Image classification data set "reduced_dataset" (MxWmr/TER_eye_fundus_classification on GitHub). Class labels (2): glaucoma negative, glaucoma positive.

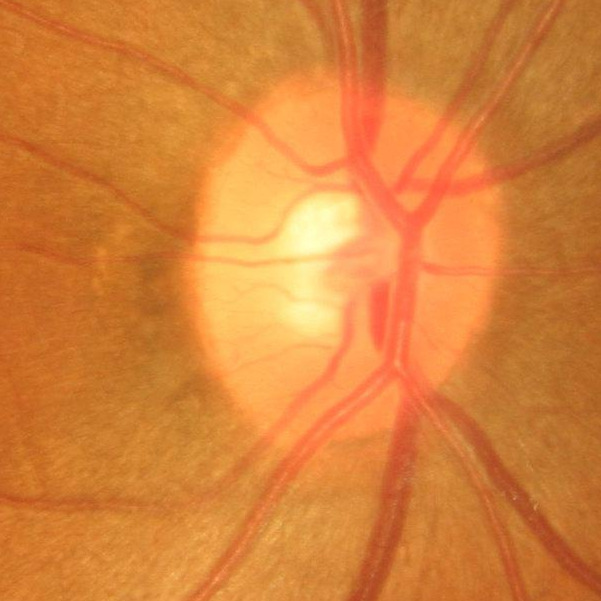
Label: glaucoma negative

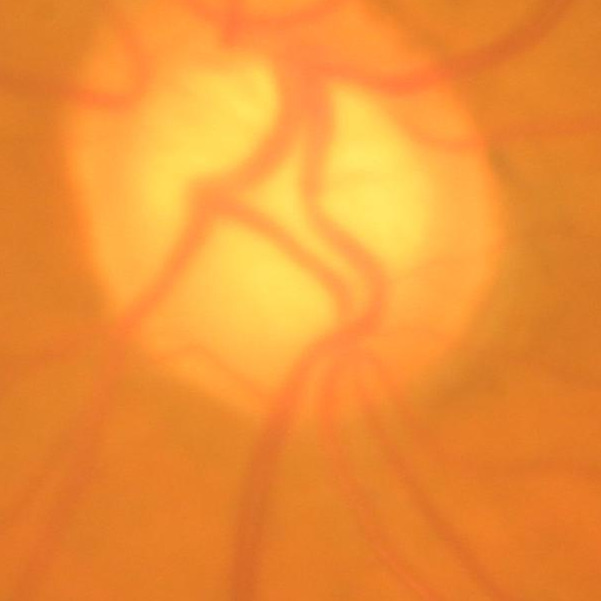
Label: glaucoma positive

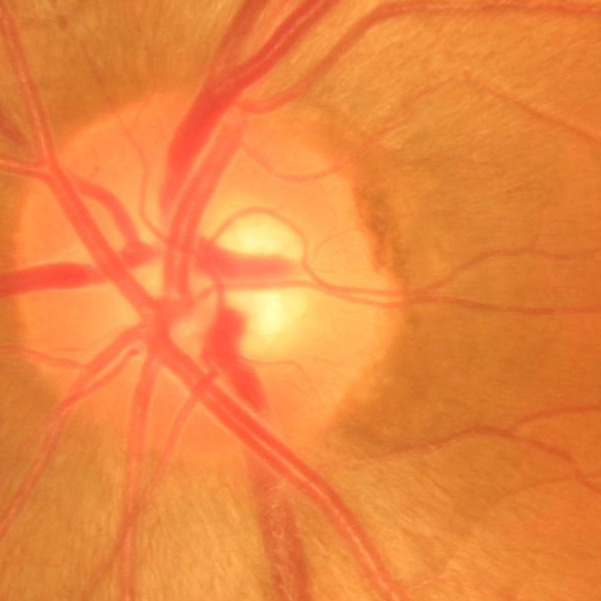
Label: glaucoma negative

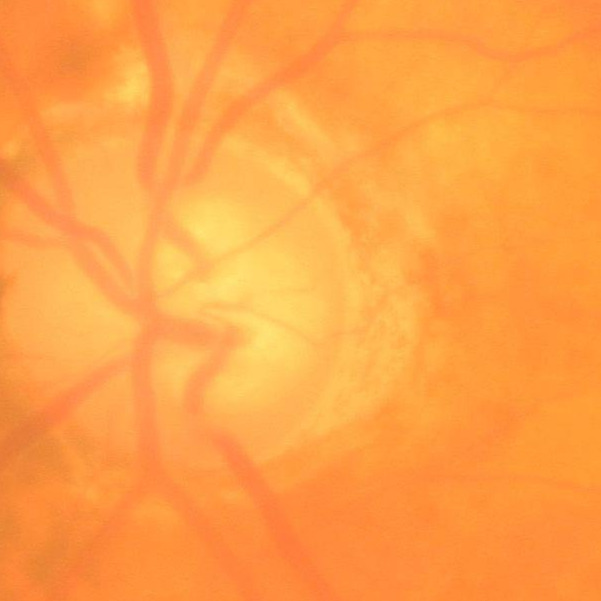
Label: glaucoma positive

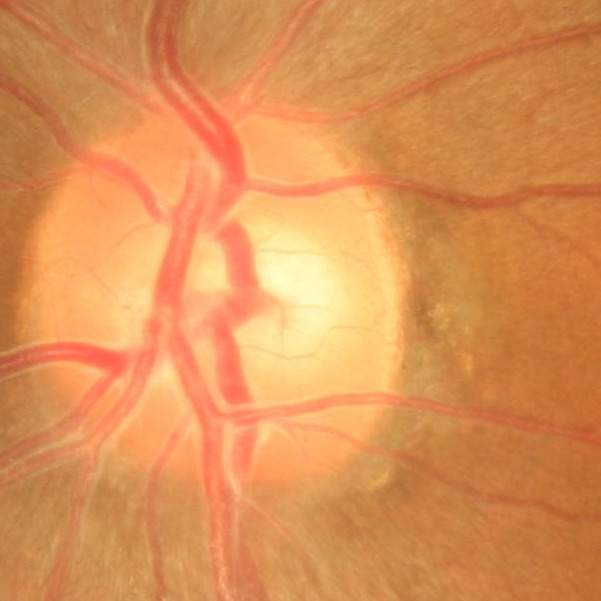
Label: glaucoma negative

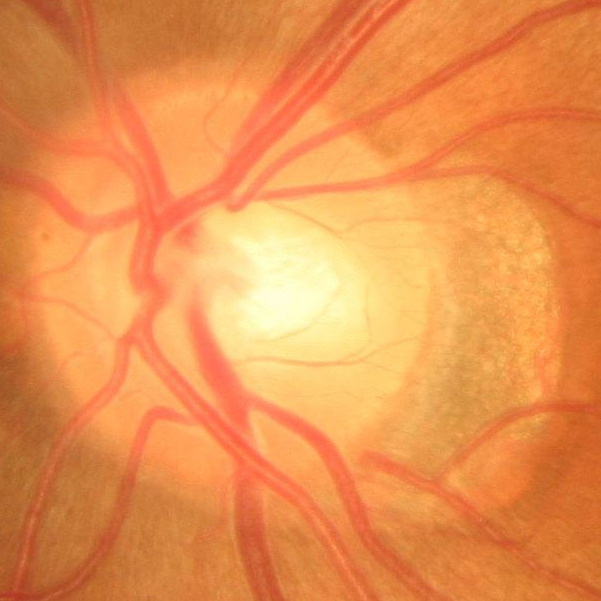
Label: glaucoma negative
